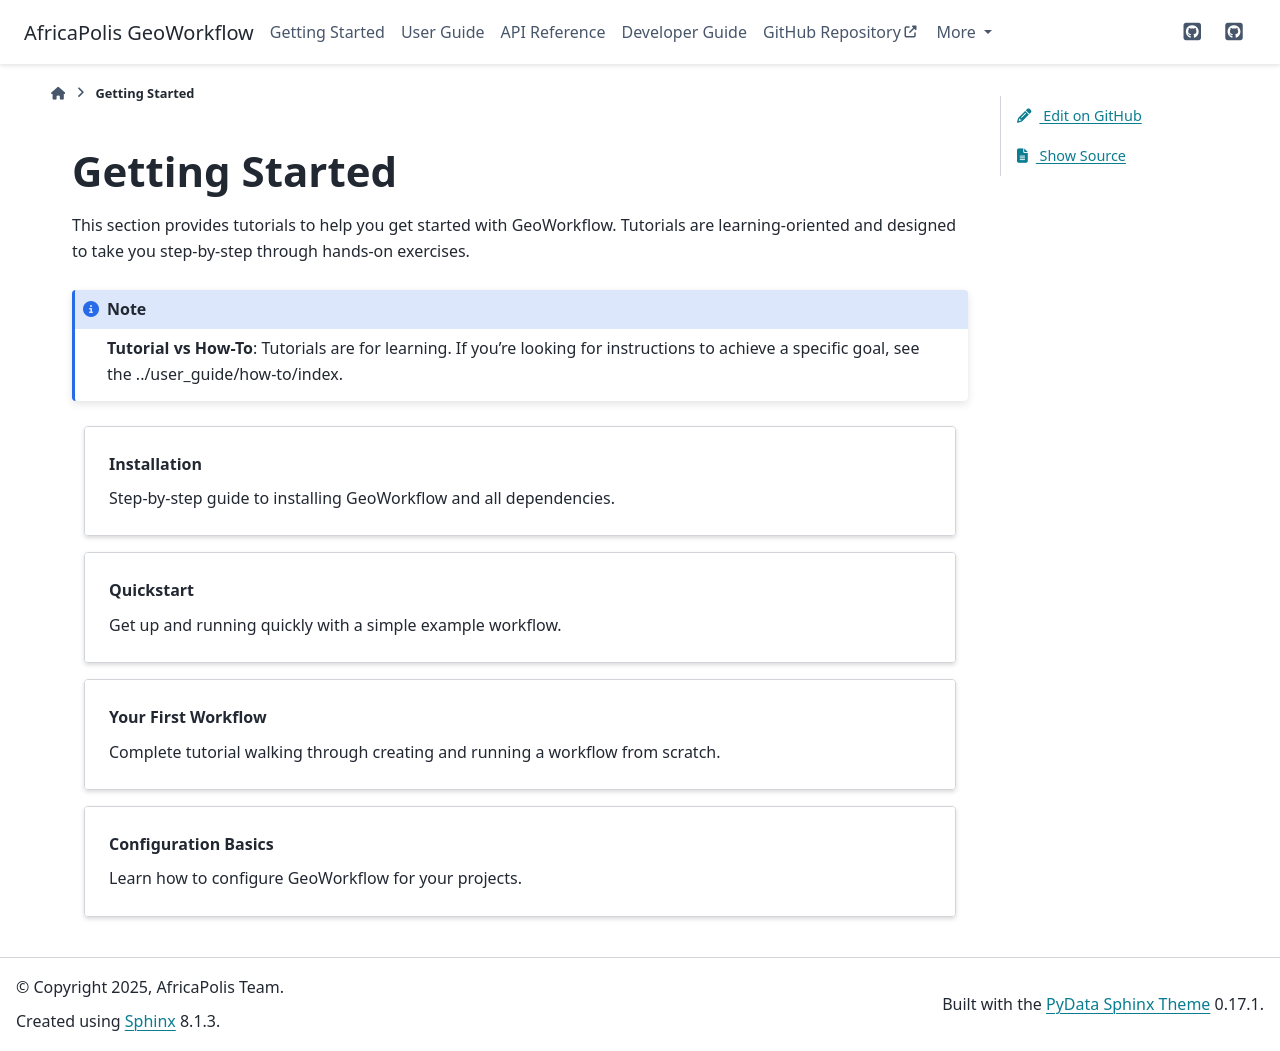

repository: jacksonfloods/geoworkflow · page: getting_started.backup/index.html · generator: sphinx

Getting Started
===============

This section provides tutorials to help you get started with GeoWorkflow.
Tutorials are learning-oriented and designed to take you step-by-step through
hands-on exercises.

.. note::
   
   **Tutorial vs How-To**: Tutorials are for learning. If you're looking for
   instructions to achieve a specific goal, see the :doc:`../user_guide/how-to/index`.

.. grid:: 1
    :gutter: 3

    .. grid-item-card:: Installation
        :link: installation
        :link-type: doc

        Step-by-step guide to installing GeoWorkflow and all dependencies.

    .. grid-item-card:: Quickstart
        :link: quickstart
        :link-type: doc

        Get up and running quickly with a simple example workflow.

    .. grid-item-card:: Your First Workflow
        :link: first-workflow
        :link-type: doc

        Complete tutorial walking through creating and running a workflow from scratch.

    .. grid-item-card:: Configuration Basics
        :link: configuration
        :link-type: doc

        Learn how to configure GeoWorkflow for your projects.

.. toctree::
   :maxdepth: 2
   :hidden:

   installation
   quickstart
   first-workflow
   configuration
